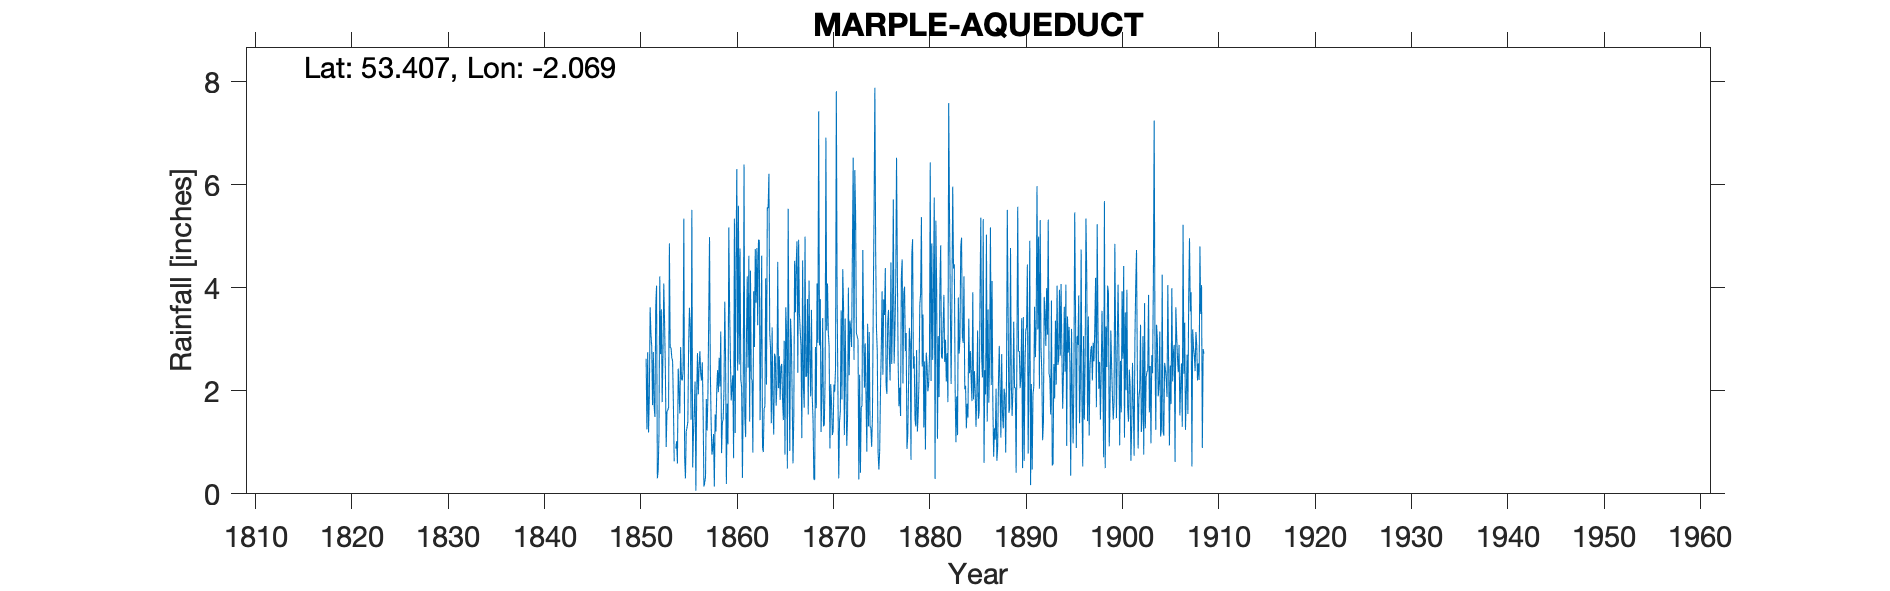

The file beside this chart, header and first rows:
MARPLE AQUEDUCT, , , , , , , , , , , , , , , , , , , , , , , 
Grid ref, SJ955900, Long, -2.069, Lat, 53.41, Elevation, 321, ft, , , , , , , , , , , , , , , 
Station no, RR136, , , , , , , , , , , , , , , , , , , , , , 
, 1850, 1851, 1852, 1853, 1854, 1855, 1856, 1857, 1858, 1859, 1860, 1861, 1862, 1863, 1864, 1865, 1866, 1867, 1868, 1869, 1870, 1871, 1872
January, , 2.62, 3.65, 2.39, , 0.7, 1.63, 0.14, 1.16, 1.45, 2.3, 0.31, 2.2, 4.62, 1.37, 2.48, 3.4, 3.15, 2.67, 2.88, 2.86, 0.3, 4
February, , 1.25, 4.04, 0.91, 0.88, 0.3, 2.18, 0.22, 0.14, 2.02, 0.69, 1.99, 0.8, 0.91, 3.23, 2.52, 2.95, 2.86, 1.89, 3.78, 0.88, 1.4, 2.3
March, , 2.75, 0.3, 1.6, 1.02, 1.21, 0.06, 0.32, 1.54, 3.73, 5.34, 6.39, 3.93, 0.81, 1.74, 1.83, 1.85, 1.08, 3.57, 1.2, 2.13, 1.61, 3.36
April, , 1.19, 0.44, 1.62, 0.59, 1.29, 1.92, 1.84, 1.21, 2.61, 1.18, 1.48, 2.85, 1.65, 1.15, 1.43, 0.59, 4.53, 1.88, 2, 1.78, 3.56, 3.16
May, , 1.87, 1.13, 1.68, 2.43, 1.4, 2.73, 1.23, 2.01, 0.19, 4.52, 1.1, 4.75, 1.7, 2.72, 2.97, 1.51, 2.08, 1.42, 3.41, 1.14, 1.83, 2.85
June, , 3.62, 4.22, 4.86, 2, 2.92, 1.93, 1.92, 2.4, 1.75, 6.3, 3.01, 3.71, 4.18, 2.65, 0.76, 4.52, 1.67, 0.28, 1.31, 1.21, 4.36, 4.7
July, , 3.1, 2.71, 2.83, 1.56, 3.61, 2.47, 3.43, 1.97, 0.96, 2.39, 4.22, 4.77, 2.12, 1.71, 3.62, 3.52, 4.99, 0.27, 1.34, 2.12, 3.61, 6.52
August, , 2.86, 3.58, 2.84, 2.85, 3.21, 2.77, 4.98, 2.64, 5.17, 5.59, 2.45, 3.27, 5.56, 2.13, 3.11, 4.47, 2.27, 2.85, 2.21, 1.98, 1.14, 2.6
September, , 1.72, 1.78, 2.64, 2.25, 1.44, 2.33, 2.39, 2.08, 3.63, 2.51, 4.62, 4.93, 5.54, 4.5, 0.49, 4.9, 2.29, 1.66, 6.91, 2.44, 3.4, 6.28
October, , 2.75, 2.69, 2.58, 2.2, 5.51, 2.2, 1.39, 3.15, 2.65, 4.76, 1.4, 4.92, 6.21, 2.05, 5.53, 2.35, 3.78, 4.08, 3.17, 7.81, 2.05, 5.44
November, , 1.69, 4.08, 1.73, 2.38, 0.51, 2.55, 0.76, 0.79, 1.81, 2.22, 4.33, 1.43, 3.12, 2.67, 2.5, 4.93, 1.54, 2.93, 4.08, 3.72, 0.93, 3.12
December, , 1.49, 3.32, 0.63, 5.34, 1.17, 1.62, 0.89, 1.38, 2.08, 2.07, 2.25, 2.85, 2.83, 1.82, 0.83, 3.5, 4.14, 7.42, 3.13, 1.94, 1.51, 3.05
Total, , 26.91, 31.94, 26.31, , 23.27, 24.39, 19.51, 20.47, 28.05, 39.87, 33.55, 40.41, 39.25, 27.74, 28.07, 38.49, 34.38, 30.92, 35.42, 30.01, 25.7, 47.38
IDR 1851 total, , , , , , , , , , , , , , , , , , , , , , , 
